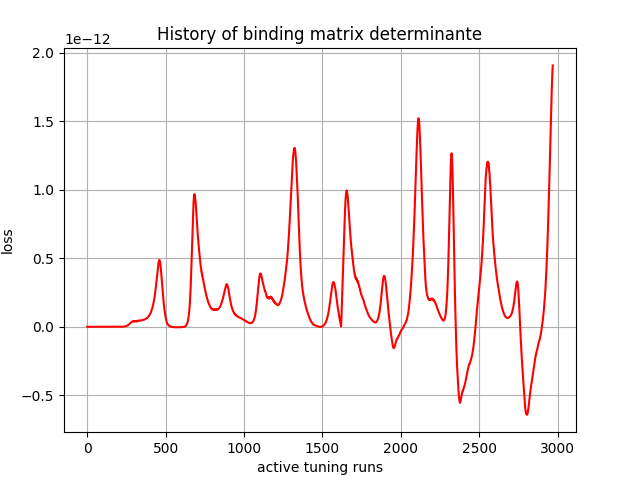

The file beside this chart, header and first rows:
, 0
0, -0.0
1, 0.0
2, 1.6e-43
3, 7.764024e-39
4, 2.603975e-35
5, 1.0863468e-32
6, 9.299048e-31
7, 3.6363176e-29
8, 6.688923e-28
9, 6.3776577e-27
10, 4.4509736e-26
11, 2.29264e-25
12, 8.979468e-25
13, 3.0960278e-24
14, 9.3971036e-24
15, 2.5118615e-23
16, 6.302144e-23
17, 1.4841596e-22
18, 3.2549741e-22
19, 6.8308523e-22
20, 1.3766436e-21
21, 2.6460528e-21
22, 4.8939975e-21
23, 8.778711e-21
24, 1.5209376e-20
25, 2.5404828e-20
26, 4.1414387e-20
27, 6.5949113e-20
28, 1.0137106e-19
29, 1.5274584e-19
30, 2.2619662e-19
31, 3.2368534e-19
32, 4.559365e-19
33, 6.368959e-19
34, 8.6018765e-19
35, 1.1469898e-18
36, 1.5263148e-18
37, 1.9630164e-18
38, 2.497837e-18
39, 3.189318e-18
40, 3.929131e-18
41, 4.79713e-18
42, 5.9579297e-18
43, 7.115403e-18
44, 8.4186174e-18
45, 1.00367846e-17
46, 1.1510782e-17
47, 1.311277e-17
48, 1.5128975e-17
49, 1.6782487e-17
50, 1.8521861e-17
51, 2.0805852e-17
52, 2.2433891e-17
53, 2.4137524e-17
54, 2.6833099e-17
55, 2.8505534e-17
56, 3.018874e-17
57, 3.314465e-17
58, 3.4651347e-17
59, 3.612507e-17
... 2,910 more rows
